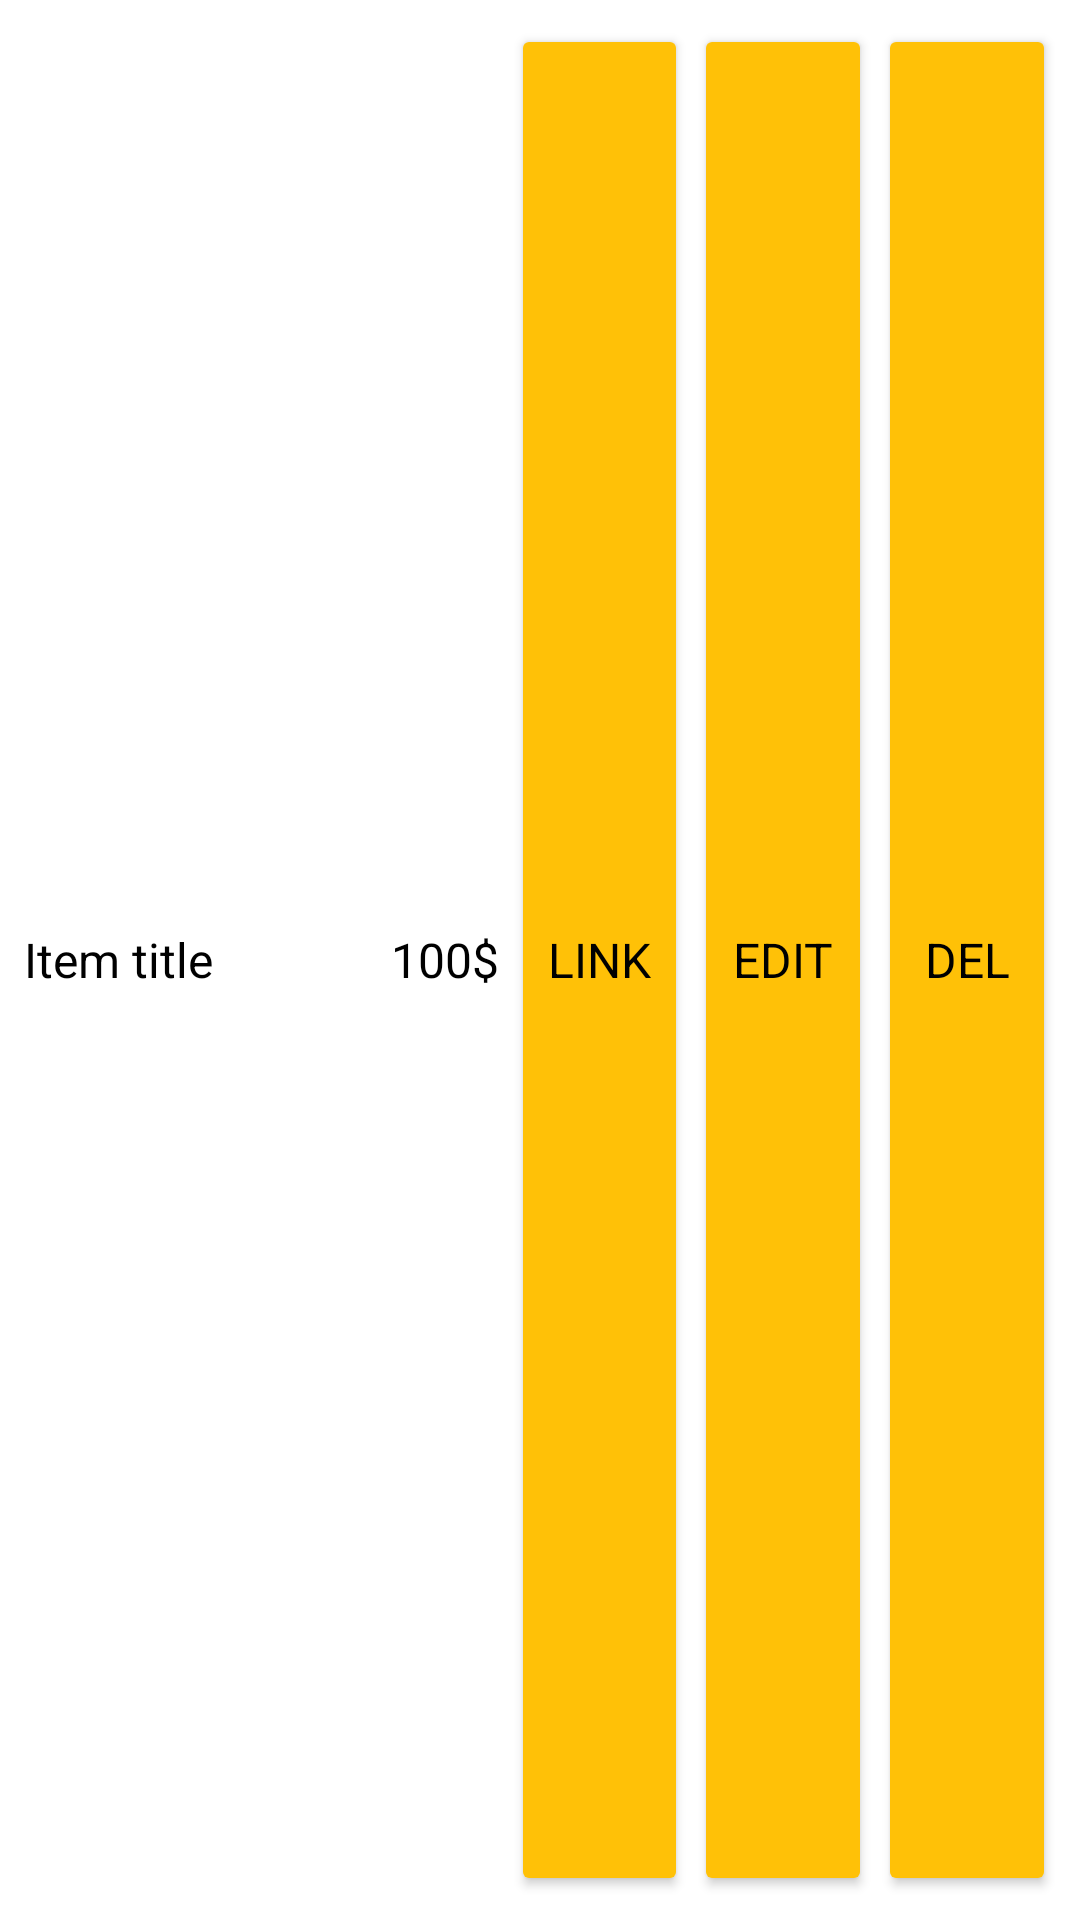

Layout XML and referenced resources for this Android screen:
<!-- AndroidManifest.xml: application theme Theme.WishlistApp -->
<!-- res/layout/editable_item_card.xml -->
<?xml version="1.0" encoding="utf-8"?>
<LinearLayout xmlns:android="http://schemas.android.com/apk/res/android"
    android:layout_width="match_parent"
    android:layout_height="wrap_content"
    android:layout_margin="4dp"
    android:orientation="horizontal"
    android:padding="8dp"
    android:background="@color/background_secondary">

    <TextView
        android:id="@+id/item_title"
        android:layout_width="0dp"
        android:layout_height="match_parent"
        android:layout_weight="2"
        android:gravity="center_vertical"
        android:text="@string/item_title_text" />

    <Space
        android:layout_width="4dp"
        android:layout_height="match_parent" />

    <TextView
        android:id="@+id/item_price"
        android:layout_width="wrap_content"
        android:layout_height="match_parent"
        android:gravity="center"
        android:text="@string/item_price_text" />

    <Space
        android:layout_width="4dp"
        android:layout_height="match_parent" />

    <Button
        android:id="@+id/link_button"
        android:layout_width="0dp"
        android:layout_height="match_parent"
        android:layout_weight="1"
        android:text="@string/item_card_link_button_text" />

    <Space
        android:layout_width="2dp"
        android:layout_height="match_parent" />

    <Button
        android:id="@+id/edit_button"
        android:layout_width="0dp"
        android:layout_height="match_parent"
        android:layout_weight="1"
        android:text="@string/item_card_edit_button_text" />

    <Space
        android:layout_width="2dp"
        android:layout_height="match_parent" />

    <Button
        android:id="@+id/delete_button"
        android:layout_width="0dp"
        android:layout_height="match_parent"
        android:layout_weight="1"
        android:text="@string/item_card_delete_button_text" />
</LinearLayout>
<!-- resources referenced by this layout -->
<resources>
  <color name="background_secondary">#FFFFFF</color>
  <string name="item_card_delete_button_text" translatable="false">del</string>
  <string name="item_card_edit_button_text" translatable="false">edit</string>
  <string name="item_card_link_button_text" translatable="false">link</string>
  <string name="item_price_text">100$</string>
  <string name="item_title_text">Item title</string>
  <color name="colorPrimary">#FFC107</color>
  <color name="colorPrimaryDark">#FF9800</color>
  <color name="colorAccent">#D32F2F</color>
  <color name="background_primary">#FFFDE7</color>
  <color name="text_primary">#000000</color>
  <color name="text_secondary">#424242</color>
  <color name="text_hint">#9E9E9E</color>
  <color name="border">#BDBDBD</color>
  <color name="divider">#E0E0E0</color>
</resources>
